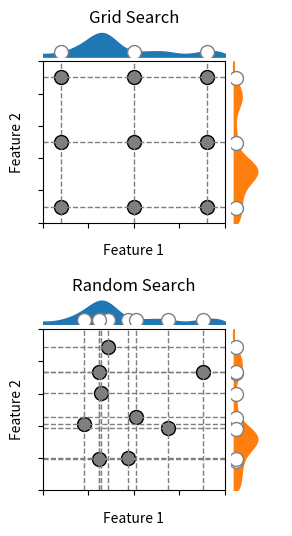

Reproduce this figure in Python. (Note: this script raises an exception after producing the figure.)
#!/usr/bin/env python
# coding: utf-8

"""
Hyperparameter tuning random vs grid search.
Trying to do something like
    https://blogs.sas.com/content/subconsciousmusings/2016/09/20/local-search-optimization-for-hyperparameter-tuning/#prettyPhoto
"""

import numpy as np
import matplotlib.pyplot as plt
import scipy.interpolate as sci

plt.rcParams["lines.linewidth"] = 3
rng = np.random.RandomState(1337)
# Make 1D regression and 2D classification data.


# Make two "distributions" interpolating with splines
xmin, xmax = 0, 1
x = np.linspace(xmin, xmax, 10)
y1 = np.array([0.05, 0.1, 0.3, 0.5, 0.2, 0.1, 0.1, 0.05, 0.1, 0.05]) + 0.01
y2 = np.array([0.1, 0.2, 0.3, 0.5, 0.2, 0.1, 0.1, 0.2, 0.1, 0.05]) + 0.01

spl1 = sci.InterpolatedUnivariateSpline(x, y1, bbox=[xmin, xmax], ext="zeros")
spl2 = sci.InterpolatedUnivariateSpline(x, y2, bbox=[xmin, xmax], ext="zeros")

x_grid = np.linspace(0.1 * xmax, 0.9 * xmax, 3)
y_grid = np.linspace(0.1 * xmax, 0.9 * xmax, 3)
xx_grid, yy_grid = np.meshgrid(x_grid, y_grid)

x_rnd = rng.uniform(0.1 * xmax, 0.9 * xmax, len(x_grid)**2)
y_rnd = rng.uniform(0.1 * xmax, 0.9 * xmax, len(x_grid)**2)


# Plot
fig = plt.figure(figsize=(3, 6))

# Add a gridspec with two rows and two columns and a ratio of 2 to 7 between
# the size of the marginal axes and the main axes in both directions.
# Also adjust the subplot parameters for a square plot.
gs = fig.add_gridspec(5, 2, width_ratios=(7, 2), height_ratios=(2, 7, 2, 2, 7),
                      left=0.1, right=0.9, bottom=0.1, top=0.9,
                      wspace=0.05, hspace=0.05)

ax0 = fig.add_subplot(gs[1, 0])
ax0t = fig.add_subplot(gs[0, 0])
ax0r = fig.add_subplot(gs[1, 1])

_x = np.linspace(xmin, xmax, 100)
_y1 = spl1(_x)
_y2 = spl2(_x)

# Main plot top, show sampling grid
ax0.plot(xx_grid.flatten(), yy_grid.flatten(),
         marker="o", c="C7", mec="k", ms=10, ls="")
for xi in x_grid:
    ax0.axvline(xi, 0, 1, ls="--", lw=1, c="C7")
    ax0.axhline(xi, 0, 1, ls="--", lw=1, c="C7")

# Top and left: Show distributions with grid points
# Top
ax0t.fill_between(_x, _y1, color="C0")
for xi in x_grid:
    ax0t.plot(xi, 0.1, marker="o", c="w", ls="", mec="C7", ms=10)
# Bottom
ax0r.fill_between(_y2, _x, color="C1")
for xi in x_grid:
    ax0r.plot(0.1, xi, marker="o", c="w", ls="", mec="C7", ms=10)


for axi in [ax0, ax0t, ax0r]:
    axi.set_xlim(xmin, xmax)
    axi.set_ylim(xmin, xmax)
ax0r.set_ylim(xmin + 0.01, xmax)  # Hotfix for weird fill artifact
ax0.tick_params(axis="x", labelbottom=False)
ax0.tick_params(axis="y", labelleft=False)
ax0.set_xlabel("Feature 1", labelpad=12)
ax0.set_ylabel("Feature 2", labelpad=10)

ax0t.axis("off")
ax0r.axis("off")


# Main plot bottom, show sampling grid
ax1 = fig.add_subplot(gs[4, 0])
ax1t = fig.add_subplot(gs[3, 0])
ax1r = fig.add_subplot(gs[4, 1])

ax1.plot(x_rnd, y_rnd, marker="o", c="C7", mec="k", ms=10, ls="")
for xi, yi in zip(x_rnd, y_rnd):
    ax1.axvline(xi, 0, 1, ls="--", lw=1, c="C7")
    ax1.axhline(yi, 0, 1, ls="--", lw=1, c="C7")

# Top and left: Show distributions with grid points
# Top
ax1t.fill_between(_x, _y1, color="C0")
for xi in x_rnd:
    ax1t.plot(xi, 0.1, marker="o", c="w", ls="", mec="C7", ms=10)
# Bottom
ax1r.fill_between(_y2, _x, color="C1")
for yi in y_rnd:
    ax1r.plot(0.1, yi, marker="o", c="w", ls="", mec="C7", ms=10)


for axi in [ax1, ax1t, ax1r]:
    axi.set_xlim(xmin, xmax)
    axi.set_ylim(xmin, xmax)
ax1r.set_ylim(xmin + 0.01, xmax)  # Hotfix for weird fill artifact
ax1.tick_params(axis="x", labelbottom=False)
ax1.tick_params(axis="y", labelleft=False)
ax1.set_xlabel("Feature 1", labelpad=12)
ax1.set_ylabel("Feature 2", labelpad=10)
ax1t.set_title("Random Search", y=0.55)
ax0t.set_title("Grid Search", y=0.55)

ax1t.axis("off")
ax1r.axis("off")

plt.savefig("../build/assets/02-img-hyperparameter_search.png", dpi=200)
# plt.show()
